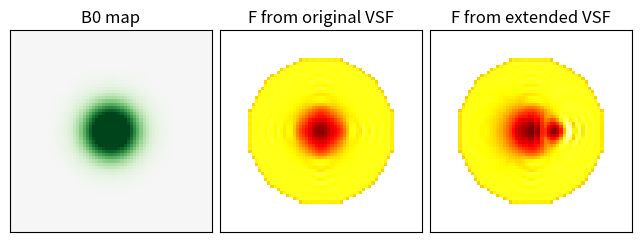

Recreate this plot in Python.
import sys
import numpy as np

# This file is designed to implement (and expand) the voxel spread function approach to B0 inhomogeneity 
# handling for GRE and ASE data, as introduced by Yablonskiy, et al. (2012)
# There are some deviations compared to the implementation in Yablonskiy. e.g. for efficiency the 
# summation over q and m are reversed in our approach.
# In the code, variables k and q also include a factor 2pi that they do not in the paper.
# To simulate long EPI readout, we have also added an extended VSF approach.

########################
# Settings and Utility #
########################

COMPLEX_TYPE = np.complex128 # Can use np.complex64 (single precision) to save memory (but somehow not computation time?)


def calculate_central_differences_in_image_axes(image_arr, voxel_size_arr=None):
    """Calculates the central differences of the image along every axis. 
    If voxel_size_arr is specified, the gradient is scaled by that distance in each axis, otherwise a spacing of 1 between voxels is assumed.

    Args:
        image_arr (ndarray): numeric, of any shape. contains image information (e.g. B0 field)
        voxel_size_arr (ndarray, optional): numeric, should be of shape (n,) where n is the number of dimensions of image_arr. 
        Defaults to None, which corresponds to a distance of 1 between voxels.

    Returns:
        tuple with n elements, where n is the number of dimensions of image_arr: Every element is an array of the same shape as
        image_arr, corresponding to the gradient of the image along the respective axis
    """
    if voxel_size_arr is None:
        voxel_size_arr = np.ones(image_arr.ndim)
    diff_arr_list = np.gradient(image_arr, *voxel_size_arr)

    return tuple(diff_arr_list)


def calculate_k(gamma_G, k_0, t):
    """Calculate k-space shift due to magnetic field gradient G at time t, given an initial displacement k_0.
    Output k will be in rad, thus include the factor 2pi, unlike the definition in Yablonkiy.
    This definition is consistent with our 2025 paper.
    Using the indicated units is recommended, but alternative unit scaling can be used at your own peril.

    Args:
        gamma_G (scalar or ndarray): The gradient magnetic field G scaled with gyromagnetic ratio to be in unit [rad Hz/mm].
        k_0 (scalar or ndarray): K-space displacement at time 0 in unit [rad/mm].
        Usually should be close to 0, unless x/y/z shimming is performed.
        t (scalar or ndarray): Time since spins were refocused (either excitation or spin echo) in unit [s].

    Returns:
        scalar or ndarray: k-space shift in unit [rad/mm]. Same shape as inputs.
    """
    return gamma_G * t + k_0


def calculate_k_grid(n_voxels, voxel_size, n_voxels_acq=None):
    """Define k-space grid in 1 dimension in unit [rad/mm].
    Grid spacing same as in Yablonskiy equation [5], but factor 2pi is integrated in k.
    Using the indicated units is recommended, but alternative unit scaling can be used at your own peril.

    Args:
        n_voxels (integer): number of voxels in k-space
        voxel_size (float): size of voxels in k-space in unit [mm]
        n_voxels_acq (integer, optional): The size of the acquisition matrix along the chosen axis. May differ from the 
        image matrix due to interpolation. Should ignore parallel imaging or partial fourier at this point.
        If the given axis is a through-plane axis in 2D imaging, choose the value 1 here, as the k-space was only sampled 
        for k=0 along that direction. Defaults to None, which means n_voxels_acq=n_voxels

    Returns:
        ndarray: k-space grid in unit [rad/mm], of shape (n_voxels,)
    """
    # Like k defined in Yablonskiy, but multiplied by 2 pi
    k_grid_arr = calculate_q_grid(n_voxels, n_voxels_acq=n_voxels_acq) * voxel_size
    return k_grid_arr


def calculate_q(gamma_G, k_0, t, voxel_size):
    """Calculate q shift due to magnetic field gradient G at time t, given an initial displacement k_0.
    q is defined as a k-space vector rescaled by the voxel size, as defined in Yablonskiy.
    Output k will be in rad, thus include the factor 2pi, unlike the definition in Yablonkiy.
    Using the indicated units is recommended, but alternative unit scaling can be used at your own peril.

    Args:
        gamma_G (scalar or ndarray): The gradient magnetic field G scaled with gyromagnetic ratio to be in unit [rad Hz/mm].
        k_0 (scalar or ndarray): K-space displacement at time 0 in unit [rad/mm].
        Usually should be close to 0, unless x/y/z shimming is performed.
        t (scalar or ndarray): Time since spins were refocused (either excitation or spin echo) in unit [s].
        voxel_size (scalar or ndarray): Size of voxels in the gradient direction in unit [mm].
        Should be acquisition size, not reconstruction size, as the acquisition is what matters for dephasing.

    Returns:
        scalar or ndarray: q shift in unit [rad]. Same shape as inputs.
    """
    return calculate_k(gamma_G, k_0, t) * voxel_size


def calculate_q_grid(n_voxels, n_voxels_acq=None):
    """Define q grid in 1 dimension in unit [rad].
    Grid spacing same as in Yablonskiy equation [5], but factor 2pi is integrated in k.
    Using the indicated units is recommended, but alternative unit scaling can be used at your own peril.

    Args:
        n_voxels (integer): number of voxels in k-space
        n_voxels_acq (integer, optional): number of actually acquired voxels in k-space (in case image is interpolated). 
        If None is provided, ignore it (i.e. no interpolation)
        n_voxels_acq (integer, optional): The size of the acquisition matrix along the chosen axis. May differ from the 
        image matrix due to interpolation. Should ignore parallel imaging or partial fourier at this point.
        If the given axis is a through-plane axis in 2D imaging, choose the value 1 here, as the k-space was only sampled 
        for k=0 along that direction. Defaults to None, which means n_voxels_acq=n_voxels

    Returns:
        ndarray: q grid in unit [rad], of shape (n_voxels,) (shape is (n_voxels_acq,), if provided)
    """
    if n_voxels_acq is None: 
        q_grid_arr = 2*np.pi * (-1./2. + (np.arange(n_voxels)+1)/n_voxels)
    else:
        # The q-space should have a number of of spaces equal to the acquired data points. But the minimum and maximum
        # values should be rescaled (compared to +-pi) to account for the lower resolution than in the reconstructed image.
        q_grid_arr = calculate_q_grid(n_voxels_acq) * n_voxels_acq/n_voxels
    return q_grid_arr


def calculate_phi(gamma_deltaB, phi_0, t):
    """Calculate the phase due to magnetic field inhomogeneity delta B0 at a time t, like in Yablonskiy equation [12].
    Using the indicated units is recommended, but alternative unit scaling can be used at your own peril.

    Args:
        gamma_deltaB (scalar or ndarray): The magnetic field off-resonance delta B0 scaled with gyromagnetic ratio to be in unit [rad Hz].
        phi_0 (scalar or ndarray): Phase at time 0 in unit [rad].
        t (scalar or ndarray): Time since spins were refocused (either excitation or spin echo) in unit [s].

    Returns:
        scalar or ndarray: phase phi in unit [rad]. Same shape as inputs.
    """
    return gamma_deltaB * t + phi_0


def shift_arr_allaxes(arr, delta_m_list):
    """Shift the values in arr by delta_m_list[i] indices along each axis index i.

    Args:
        arr (ndarray): array of any shape
        delta_m_list (list of integers): list of length arr.ndim. For each value in this list, shift the 
        arr along the corresponding axis by the provided delta_m entry.

    Returns:
        ndarray: array of same shape as arr, but with shifted values.
    """
    minus_delta_m_tuple = tuple([-delta_m for delta_m in delta_m_list])
    axis_tuple = tuple([i for i in range(len(delta_m_list))])
    shifted_arr = np.roll(arr, shift=minus_delta_m_tuple, axis=axis_tuple)
    for axis, delta_m in enumerate(delta_m_list):
        # Have to set the wrapped values to 0.
        if delta_m < 0: # If roll is towards positive indices, set beginning to 0.
            sl = [slice(None)] * shifted_arr.ndim
            sl[axis] = slice(-delta_m)
            shifted_arr[tuple(sl)] = 0.
        elif delta_m > 0: # If roll is towards negative indices, set end to 0.
            sl = [slice(None)] * shifted_arr.ndim
            sl[axis] = slice(-delta_m, None)
            shifted_arr[tuple(sl)] = 0
    return shifted_arr


def shift_arr(arr, axis, delta_m):
    """Shift the values in arr by delta_m indices along the chosen axis.
    The output has the same shape as arr.
    Values that wrap around are set to 0.
    This is the new implementation, which calls the multidim shift along one axis.

    Args:
        arr (ndarray): array of any shape
        axis (integer): index of axis along which the shift happens. Must be compatible with arr.
        delta_m (integer): integer number of voxels to define the distance of the shift.

    Returns:
        ndarray: array of same shape as arr, but with shifted values.
    """
    delta_m_list = [0 for i in range(arr.ndim)]
    delta_m_list[axis] = delta_m
    shifted_arr = shift_arr_allaxes(arr, delta_m_list)
    return shifted_arr


def apply_kspace_mask(arr, mask):
    """Transforms arr into k-space, then multiplicatively applies the mask and transforms the 
    output back into image pspace.

    Args:
        arr (ndarray): array of any shape, usually representing an n-dimensional image.
        mask (ndarray): array of same shape as arr, representing the weighting of different points in k-space.

    Returns:
        ndarray: array of same shape as arr, but after application of mask as a k-space filter.
    """
    kspace_arr = np.fft.fftshift(np.fft.fftn(arr))
    masked_kspace_arr = kspace_arr * mask
    modified_arr = np.fft.ifftn(np.fft.fftshift(masked_kspace_arr))
    return modified_arr


################################
# Functions voxel spread terms #
################################


def calculate_original_voxel_spread_function_1axis(q_background_arr, axis, delta_m_arr, n_voxels_acq=None):
    """ Calculates the voxel spread function (eta) along a single dimension, as defined in Equation [18] from Yablonskiy.
    The dependence on voxel location n is encoded in the array shape, which is taken over from q_background_arr.
    The dependence on voxel location m is encoded as an offset delta_m relative to n along the specified axis.
    This re-definition of m seemed to make the implementation more efficient, as we can apply functions to all
    different voxels n at the same time.
    In contrast to Yablonskiy's definition, we divide by the number of voxels to stay consistent with their equation [14].
    Also note that q needs to be divided by 2pi in the sinc term, since we have a different scaling of q compared to 
    Yablonskiy.
    Note that compared to Yablonskiy's definition, we flip the order of summation over q and delta_m. That is why all 
    delta_m in the given axis need to be provided at the same time in delta_m_arr. With this strategy, the structure 
    of equation is a bit different than in Yablonskiy, but this function is actually much faster (about factor 2), 
    because we can simply shift a lot of the results of the sinc-calcations rather than re-calculating them for each 
    delta_m.
    Careful: all delta_m in delta_m_arr are applied along the same axis here! This is not the same term as the 
    delta_m_list used in other functions, which contains one delta_m per axis.

    Args:
        q_background_arr (ndarray): q shift due to field gradients in unit [rad]. Should have same shape as the
        image and defines the q shift along the specified axis at each location.
        axis (int): Axis along which the voxel spread function is calculated and along which the voxel offsets 
        delta_m are applied.
        delta_m_arr (ndarray): 1 dimensional array, definining all delta_m shifts that should be evaluated along
        the given axis.
        n_voxels_acq (integer, optional): The size of the acquisition matrix along the chosen axis. May differ from the 
        image matrix due to interpolation. Should ignore parallel imaging or partial fourier at this point.
        If the given axis is a through-plane axis in 2D imaging, choose the value 1 here, as the k-space was only sampled 
        for k=0 along that direction. Defaults to None, which means n_voxels_acq=q_background_arr.shape[axis]

    Returns:
        ndarray of shape ((delta_m_arr.size) + q_background_arr.shape): Voxel spread function calculated for each 
        delta_m (first axis) and each image location (remaining axes) for the defined axis and delta_m values.
    """
    result_shape = (len(delta_m_arr),) + q_background_arr.shape
    n_voxels = q_background_arr.shape[axis]
    q_grid_arr = calculate_q_grid(n_voxels, n_voxels_acq=n_voxels_acq) # Define q values corresponding to this k-space

    result_arr = np.zeros(result_shape, dtype=COMPLEX_TYPE)
    # Equation [18] from Yablonskiy, but divide by n_voxels
    for i, q in enumerate(q_grid_arr):
        
        sinc_term = np.sinc((q-q_background_arr)/(2*np.pi))
        for i, delta_m in enumerate(delta_m_arr):
            sinc_term_m = shift_arr(sinc_term, axis, delta_m)
            result_arr[i] += sinc_term_m * np.exp(-1.0j * q * delta_m, dtype=COMPLEX_TYPE)
    result_arr /= n_voxels
    
    return result_arr


def calculate_extended_voxel_spread_function_1axis(q_background_arr, axis, delta_m_arr, n_voxels_acq=None,
                                                   q_velocity=None, g_background_arr=None, 
                                                   b0_background_arr=None, r2s_arr=None, r2p_arr=None):
    """Calculates the extended voxel spread function (eta) along a single dimension.

    This implementation extends the original voxel spread function of Yablonskiy by
    accounting for signal evolution during k-space traversal. The model incorporates:
    - Finite k-space traversal velocity (q_velocity), causing additional phase accrual
      and relaxation effects during readout.
    - Background gradient fields (g_background_arr).
    - B0 off-resonance effects (b0_background_arr).
    - R2/R2* decay (r2s_arr).
    - R2' dephasing and rephasing effects (r2p_arr).

    As in calculate_original_voxel_spread_function_1axis(), the dependence on voxel
    location n is encoded in the image dimensions and the dependence on voxel location
    m is encoded through offsets delta_m relative to n along the specified axis.
    The implementation evaluates all delta_m values simultaneously by exchanging the
    summation order over q and delta_m, improving computational efficiency.

    The formulation reduces to the original voxel spread function in the limit of
    infinite q_velocity and zero background field or relaxation effects.

    Careful: all delta_m in delta_m_arr are applied along the same axis here!
    This is not the same term as the delta_m_list used in other functions, which
    contains one delta_m array per axis.

    Args:
        q_background_arr (ndarray): q shift due to field gradients in unit [rad].
            Should have the same shape as the image and defines the q shift along
            the specified axis at each location.
        axis (int): Axis along which the voxel spread function is calculated and
            along which the voxel offsets delta_m are applied.
        delta_m_arr (ndarray): One-dimensional array defining all delta_m shifts
            that should be evaluated along the given axis.
        n_voxels_acq (integer, optional): Size of the acquisition matrix along the
            chosen axis. May differ from the image matrix due to interpolation.
            For a through-plane axis in 2D imaging, use 1.
            Defaults to None, corresponding to q_background_arr.shape[axis].
        q_velocity (float, optional): Velocity at which q-space is traversed during readout. 
            Unit should usually be rad/s.
            Defaults to np.inf, corresponding to instantaneous acquisition and therefore the original VSF formulation.
        g_background_arr (ndarray, optional): Background magnetic field gradient
            along the specified axis.
        b0_background_arr (ndarray, optional): B0 offset map in unit compatible with q_velocity. Should be scaled by gamma,
            so usually unit rad*Hz.
        r2s_arr (ndarray, optional): R2 (for ASE) or R2* (for GRE) relaxation rate map.
        r2p_arr (ndarray, optional): R2' relaxation rate map (for ASE, should be 0 for GRE).

    Returns:
        ndarray of shape ((delta_m_arr.size) + q_background_arr.shape):
            Extended voxel spread function calculated for each delta_m (first axis)
            and each image location (remaining axes).
    """
    if q_velocity is None:
        q_velocity = np.inf
        # If q_velocity not supplied, assume it is infinite (i.e. original VSF model as q/q_velocity becomes 0)
    if g_background_arr is None:
        # If g_background_arr not supplied, assume no background gradient magnetic fields
        g_background_arr = np.zeros_like(q_background_arr)
    if b0_background_arr is None:
        # If b0_background_arr not supplied, assume no b0 inhomogeneity
        b0_background_arr = np.zeros_like(q_background_arr)
    if r2s_arr is None:
        # If r2s_arr not supplied, assume no R2* (or R2) decay during readout
        r2s_arr = np.zeros_like(q_background_arr)
    if r2p_arr is None:
        # If r2p_arr not supplied, assume no R2' decay during readout
        r2p_arr = np.zeros_like(q_background_arr)

    result_shape = (len(delta_m_arr),) + q_background_arr.shape
    n_voxels = q_background_arr.shape[axis]
    q_grid_arr = calculate_q_grid(n_voxels, n_voxels_acq=n_voxels_acq) # Define q values corresponding to this k-space
    voxel_size = 3.5 # voxel size in mm. TODO: Make this properly user-selectable.

    result_arr = np.zeros(result_shape, dtype=COMPLEX_TYPE)

    # Equation [18] from Yablonskiy, but divide by n_voxels
    for i, q in enumerate(q_grid_arr):        
        # Modified sinc term to account for finite q_velocity, causing change in phase and r2* during readout
        sinc_term = np.sinc((q*(1 - g_background_arr/q_velocity*voxel_size)-q_background_arr)/(2*np.pi)).astype(COMPLEX_TYPE)
        # In case your images are GRE, set r2s to your R2* values and leave r2p (representing R2') zero.
        # In case your images are ASE, set r2s to your R2 values and r2p to your R2' values.
        # This formula should work in either case, as it models the monotonous R2/R2* decay after excitation, 
        # but dephasing and rephasing of R2' arond spin echo.
        sinc_term *= np.exp(q/q_velocity * (-r2s_arr - r2p_arr*np.sign(q/q_velocity) + 1.0j * b0_background_arr)) 
        for i, delta_m in enumerate(delta_m_arr):
            sinc_term_m = shift_arr(sinc_term, axis, delta_m)
            result_arr[i] += sinc_term_m * np.exp(-1.0j * q * delta_m, dtype=COMPLEX_TYPE)
    result_arr /= n_voxels
    
    return result_arr


def calculate_voxel_spread_function_throughplane(q_background_arr, axis, delta_m_arr):
    """Calculates the through-plane approximation of the voxel spread function.

    For axes along which only a single k-space sample was acquired
    (n_voxels_acq = 1), the voxel spread function simplifies to a shifted sinc
    function and does not require summation over q values. As in the other VSF
    implementations, all delta_m values along the specified axis are evaluated
    simultaneously for improved efficiency.

    Careful: all delta_m in delta_m_arr are applied along the same axis here!
    This is not the same term as the delta_m_list used in other functions, which
    contains one delta_m array per axis.

    Args:
        q_background_arr (ndarray): q shift due to field gradients in unit [rad]. Should have same shape as the
        image and defines the q shift along the specified axis at each location.
        axis (int): Axis along which the voxel spread function is calculated and along which the voxel offsets 
        delta_m are applied.
        delta_m_arr (ndarray): 1 dimensional array, definining all delta_m shifts that should be evaluated along
        the given axis.

    Returns:
        ndarray of shape ((delta_m_arr.size) + q_background_arr.shape): Voxel spread function for through-plane direction 
        calculated for each delta_m (first axis) and each image location (remaining axes) for the defined axis and delta_m 
        values.
    """
    result_shape = tuple([delta_m_arr.size] + list(q_background_arr.shape))
    result_arr = np.zeros(result_shape, dtype=COMPLEX_TYPE)

    sinc_term = np.sinc(q_background_arr / (2 * np.pi))
    for i, delta_m in enumerate(delta_m_arr):
        sinc_term_m = shift_arr(sinc_term, axis, delta_m)
        result_arr[i] = sinc_term_m
    return result_arr


def calculate_voxel_spread_function_1axis(q_background_arr, axis, delta_m_arr, n_voxels_acq=None,
                                          q_velocity=None, g_background_arr=None, 
                                          b0_background_arr=None, r2s_arr=None, r2p_arr=None):
    """Calculates the voxel spread function along a single axis.

    This wrapper automatically selects the appropriate voxel spread function model:

    - Through-plane approximation, if n_voxels_acq == 1.
    - Original Yablonskiy voxel spread function, if q_velocity is not supplied.
    - Extended voxel spread function, if q_velocity is supplied.

    Args:
        q_background_arr (ndarray): q shift due to field gradients in unit [rad].
            Should have the same shape as the image and defines the q shift along
            the specified axis at each location.
        axis (int): Axis along which the voxel spread function is calculated and
            along which the voxel offsets delta_m are applied.
        delta_m_arr (ndarray): One-dimensional array defining all delta_m shifts
            that should be evaluated along the given axis.
        n_voxels_acq (integer, optional): Size of the acquisition matrix along the
            chosen axis. If equal to 1, the through-plane approximation is used.
        q_velocity (float, optional): Velocity at which q-space is traversed during
            readout. If omitted, the original VSF formulation is used.
        g_background_arr (ndarray, optional): Background magnetic field gradient
            along the specified axis.
        b0_background_arr (ndarray, optional): B0 offset map.
        r2s_arr (ndarray, optional): R2 or R2* relaxation rate map.
        r2p_arr (ndarray, optional): R2' relaxation rate map.

    Returns:
        ndarray of shape ((delta_m_arr.size) + q_background_arr.shape):
            Voxel spread function calculated for each delta_m (first axis) and
            each image location (remaining axes).
    """
    if n_voxels_acq is not None and n_voxels_acq == 1:
        # If the numbers of acquired voxels along the axis is specified and exactly 1, we are in a through-plane dephasing situation.
        # In that case, apply the through-plane estimation of the voxel spread function.
        return calculate_voxel_spread_function_throughplane(q_background_arr, axis, delta_m_arr)
    if q_velocity is None:
        # Use original VSF calculation in case of no supplied q_velocity
        return calculate_original_voxel_spread_function_1axis(q_background_arr, axis, delta_m_arr, n_voxels_acq=n_voxels_acq)
    else:
        # Otherwise use extended VSF calculation with provided values.
        return calculate_extended_voxel_spread_function_1axis(q_background_arr, axis, delta_m_arr, n_voxels_acq=n_voxels_acq,
                                                              q_velocity=q_velocity, g_background_arr=g_background_arr, 
                                                              b0_background_arr=b0_background_arr, r2s_arr=r2s_arr, r2p_arr=r2p_arr)


def precompute_vsf_allm_allaxes(q_background_arr_list, delta_m_arr_list, readout_axis=None, n_voxels_acq_list=None,
                                q_velocity=None, g_background_arr_list=None, b0_background_arr=None, 
                                r2s_arr=None, r2p_arr=None
                                ):
    """Calculates the voxel spread function (eta) along each axis and delta_m and saves them in a big array.
    The dependence on voxel location n is encoded in the array shape, which is taken over from the shape of the
    q_background_arr entries.
    The dependence on voxel location m is encoded as an offset delta_m relative to n.
    The delta_m_arr values should be defined along each axis, by providing them as a list of length q_background_arr_list.
    This re-definition of m seemed to make the implementation more efficient, as we can apply functions to all
    different voxels n at the same time.
    For each axis, either the standard voxel spread function or the through-plane variant is used, depending on
    if more than 1 voxel was acquired along that axis (as specified in n_voxels_acq_list).

    Args:
        q_background_arr_list (list of ndarrays): List of q shifts due to field gradients in unit [rad].
            List should have length equal to the number of image dimensions and each entry should have the same shape
            as the image, defining the q shift in the corresponding direction at each location.
        delta_m_arr_list (list of integer ndarrays): List of same length as q_background_arr_list. Used to define the 
            location m array for all shifts relative to n along each axis.
        n_voxels_acq_list (list of integers, optional): The size of the acquisition matrix along each axis. May differ from 
	        the image matrix due to interpolation. Should ignore parallel imaging or partial fourier at this point.
	        If a given axis is a through-plane axis for 2D imaging, you should choose the value 1 here, as 
            the k-space was only sampled for k=0 along that direction. Defaults to None, meaning acquired voxels equal image shape.
        readout_axis (int, optional): Axis corresponding to the k-space readoutdirection. The extended VSF model is only applied 
            along this axis when q_velocity is supplied.
        q_velocity (float, optional): Velocity at which q-space is traversed during readout. If None, the original VSF model is 
            used along all axes.
        g_background_arr_list (list of ndarrays, optional): Background magnetic field gradient maps for each axis. Must have the 
            same length as q_background_arr_list.
        b0_background_arr (ndarray, optional): B0 map used by the extended VSF model.
        r2s_arr (ndarray, optional): R2 or R2* relaxation rate map used by the extended VSF model.
        r2p_arr (ndarray, optional): R2' relaxation rate map used by the extended VSF model.

    Returns:
        ndarray: Shape [n_axes, n_m] + image.shape, contains the voxel spread function for each axis direction and each
        corresponding delta_m.
    """
    n_axes = len(q_background_arr_list)
    largest_m_number = max([arr.size for arr in delta_m_arr_list])
    per_axis_per_m_vsf_arr_arr = np.zeros(tuple([n_axes, largest_m_number] + list(q_background_arr_list[0].shape)), dtype=COMPLEX_TYPE)

    if g_background_arr_list is None:
        g_background_arr_list = [None]*n_axes
    if q_background_arr_list is None:
        q_background_arr_list = [None]*n_axes
    # Pre-compute the voxel spread function at each delta m along each axis
    for axis in range(n_axes):
        # Only apply the q_velocity along the readout axis
        axis_q_velocity = q_velocity if ((readout_axis is not None) and (axis == readout_axis)) else None
        n_voxels_acq = None if n_voxels_acq_list is None else n_voxels_acq_list[axis]
        n_delta_m = delta_m_arr_list[axis].size
        delta_m_slice = np.arange(n_delta_m, dtype=np.int32)
        print(f"Precomputing VSF for axis {axis+1}/{n_axes}")
        per_axis_per_m_vsf_arr_arr[axis, delta_m_slice] = calculate_voxel_spread_function_1axis(
            q_background_arr_list[axis], axis, delta_m_arr_list[axis], n_voxels_acq=n_voxels_acq,
            q_velocity=axis_q_velocity, g_background_arr=g_background_arr_list[axis], b0_background_arr=b0_background_arr, 
            r2s_arr=r2s_arr, r2p_arr=r2p_arr
            )

    # Print memory size of array, as that can get quite big for big arrays and large delta m.
    print(f"Size of per_axis_per_m_vsf_arr_arr in bytes: {sys.getsizeof(per_axis_per_m_vsf_arr_arr)}")

    return per_axis_per_m_vsf_arr_arr


#########################################
# Functions related to signal summation #
#########################################


def sum_voxel_contributions_allaxes(sigma_arr, phi_background_arr, q_background_arr_list, m_width, readout_axis=None,
                                    n_voxels_acq_list=None, q_velocity=None, g_background_arr_list=None, b0_background_arr=None, 
                                    r2s_arr=None, r2p_arr=None, kspace_mask=None):
    """Implements the summation over all delta_m of the signal contributions,
    as given in Yablonskiy equation [16].

    The dependence on voxel location n is encoded in the array shape, which is
    taken over from sigma_arr. The dependence on voxel location m is encoded as
    an offset delta_m relative to n along each image axis. This re-definition of
    m allows the calculation to be vectorized over all voxel locations n
    simultaneously.

    For each combination of delta_m offsets, the quantity psi_m is assembled
    according to Yablonskiy equation [19] by multiplying the voxel spread
    function contributions from all axes and applying the corresponding phase
    shift. The resulting contribution is multiplied with the shifted source
    signal sigma_m and accumulated into the final result.

    This function pre-computes the voxel spread functions for all axes and
    delta_m values and stores them in a large intermediate array. This improves
    performance but can result in substantial memory usage. For large datasets
    or large m_width values, it may be preferable to process the image in
    sub-regions.

    Args:
        sigma_arr (ndarray): MR image free of artifact-induced signal spreading.
            Should have the shape of the image.
        phi_background_arr (ndarray): Background phase phi in units of [rad].
            Should have the same shape as sigma_arr.
        q_background_arr_list (list of ndarrays): List of q shifts due to field
            gradients in units of [rad]. The list should have length
            phi_background_arr.ndim and each entry should have image shape,
            defining the q shift along the corresponding direction.
        m_width (integer): Number of delta_m steps to evaluate in positive and
            negative directions of each axis. A total of 2*m_width+1 shifts are
            evaluated along each axis, corresponding to
            (2*m_width+1)^n_axes total delta_m combinations.
        readout_axis (int, optional): Axis corresponding to the k-space readout
            direction. The extended VSF model is only applied along this axis
            when q_velocity is supplied.
        n_voxels_acq_list (list of integers, optional): Size of the acquisition
            matrix along each image axis. May differ from the image matrix due
            to interpolation. Parallel imaging and partial Fourier effects are
            ignored. For a through-plane direction in 2D imaging, use a value
            of 1. Defaults to None, meaning acquired voxels equal image shape.
        q_velocity (float, optional): Velocity at which q-space is traversed
            during readout. If None, the original VSF formulation is used.
        g_background_arr_list (list of ndarrays, optional): Background magnetic
            field gradient maps for each axis.
        b0_background_arr (ndarray, optional): B0 offset map used by the
            extended VSF model.
        r2s_arr (ndarray, optional): R2 or R2* relaxation rate map used by the
            extended VSF model.
        r2p_arr (ndarray, optional): R2' relaxation rate map used by the
            extended VSF model.
        kspace_mask (ndarray, optional): K-space filter or sampling mask to be
            applied to the final image after summation.

    Returns:
        ndarray: Image with all voxel signal contributions summed according to
        the voxel spread function model. The output has the same shape as
        sigma_arr.
    """
    exp_phi_background_arr = np.exp(1.0j*phi_background_arr, dtype=COMPLEX_TYPE)

    n_axes = sigma_arr.ndim
    m_width_arr = np.ones(n_axes)*m_width
    if n_voxels_acq_list is not None:
        # For through-plane axes, should not take any delta_m there (to my current understanding)
        m_width_arr[np.array(n_voxels_acq_list) == 1] = 0
    # Define the steps of m we look at
    delta_m_arr_list = [np.arange(-axis_m_width, axis_m_width+1, dtype=np.int32) for axis_m_width in m_width_arr]
    
    per_axis_per_m_vsf_arr_arr = precompute_vsf_allm_allaxes(
        q_background_arr_list, delta_m_arr_list, readout_axis=readout_axis, n_voxels_acq_list=n_voxels_acq_list,
        q_velocity=q_velocity, g_background_arr_list=g_background_arr_list, b0_background_arr=b0_background_arr, 
        r2s_arr=r2s_arr, r2p_arr=r2p_arr,
        )

    index_grids_delta_m = np.meshgrid(*([np.arange(len(arr)) for arr in delta_m_arr_list])) # Define the delta_m_grid in each image axis

    n_points_index_grid = index_grids_delta_m[0].size

    result_arr = np.zeros(sigma_arr.shape, dtype=COMPLEX_TYPE)
    for delta_m_grid_index in range(n_points_index_grid):
        # Construct the delta_m and its index across each axis (for an arbitrary number of axes)
        index_delta_m_list = [grid.ravel()[delta_m_grid_index] for grid in index_grids_delta_m]
        delta_m_list = [delta_m_arr[index_delta_m] for delta_m_arr, index_delta_m in zip(delta_m_arr_list, index_delta_m_list)]
        
        # Assemble psi m like in equation [19] of Yablonskiy
        psi_m = np.ones(sigma_arr.shape, dtype=COMPLEX_TYPE)
        # Multiply the voxel spread functions
        for axis in range(n_axes):
            psi_m *= per_axis_per_m_vsf_arr_arr[axis, index_delta_m_list[axis]]
        psi_m *= shift_arr_allaxes(exp_phi_background_arr, delta_m_list)
        # Multiply psi with sigma to get signal
        sigma_m = shift_arr_allaxes(sigma_arr, delta_m_list)
        result_arr += psi_m*sigma_m
    
    if kspace_mask is not None:
        # Apply mask in k-space to data
        result_arr = apply_kspace_mask(result_arr, kspace_mask)
    
    return result_arr


def calculate_f_factor_similarity_approx_allaxes(s_arr, phi_background_arr, q_background_arr_list, m_width, 
                                                 readout_axis=None,n_voxels_acq_list=None, q_velocity=None, 
                                                 g_background_arr_list=None, b0_background_arr=None, 
                                                 r2s_arr=None, r2p_arr=None, kspace_mask=None):
    """Calculates the f-factor along all image axes using the similarity approximation.

    The f-factor represents the multiplicative signal attenuation caused by
    intravoxel dephasing and voxel spreading, as defined in Yablonskiy
    equation [23]. The calculation uses the similarity approximation from
    equation [21], where the artifact-free signal sigma is approximated by
    the measured signal magnitude.

    The voxel spread function model is evaluated for all relevant voxel
    offsets and used to estimate the signal contributions that would be
    received from neighboring voxels. The resulting signal is normalized by
    the measured signal magnitude to obtain the local attenuation factor.

    Args:
        s_arr (ndarray): Measured MR image from the scanner. May be magnitude
            or complex-valued and can have arbitrary image dimensionality.
        phi_background_arr (ndarray): Background phase phi in units of [rad].
            Should have the same shape as s_arr.
        q_background_arr_list (list of ndarrays): List of q shifts due to field
            gradients in units of [rad]. The list should have length
            phi_background_arr.ndim and each entry should have image shape,
            defining the q shift along the corresponding direction.
        m_width (integer): Number of delta_m steps to evaluate in positive and
            negative directions of each axis. A total of 2*m_width+1 shifts are
            evaluated along each axis, corresponding to
            (2*m_width+1)^n_axes total delta_m combinations.
        readout_axis (int, optional): Axis corresponding to the k-space readout
            direction. The extended VSF model is only applied along this axis
            when q_velocity is supplied.
        n_voxels_acq_list (list of integers, optional): Size of the acquisition
            matrix along each image axis. May differ from the image matrix due
            to interpolation. Parallel imaging and partial Fourier effects are
            ignored. For a through-plane direction in 2D imaging, use a value
            of 1. Defaults to None, meaning acquired voxels equal image shape.
        q_velocity (float, optional): Velocity at which q-space is traversed
            during readout. If None, the original VSF formulation is used.
        g_background_arr_list (list of ndarrays, optional): Background magnetic
            field gradient maps for each axis.
        b0_background_arr (ndarray, optional): B0 offset map used by the
            extended VSF model. Should be scaled by gamma and have unit rad*Hz.
        r2s_arr (ndarray, optional): R2 or R2* relaxation rate map used by the
            extended VSF model.
        r2p_arr (ndarray, optional): R2' relaxation rate map used by the
            extended VSF model.
        kspace_mask (ndarray, optional): k-space filter or sampling mask to be
            applied to the resulting image before calculating the f-factor.

    Returns:
        ndarray: f-factor map with the same shape as the input image. Values
        represent the estimated multiplicative signal attenuation caused by
        dephasing and voxel spreading according to the similarity
        approximation.
    """
    voxel_contributions_arr = sum_voxel_contributions_allaxes(
        np.absolute(s_arr), phi_background_arr, q_background_arr_list, m_width, readout_axis=readout_axis, n_voxels_acq_list=n_voxels_acq_list,
        q_velocity=q_velocity, g_background_arr_list=g_background_arr_list, b0_background_arr=b0_background_arr, r2s_arr=r2s_arr, r2p_arr=r2p_arr,
        kspace_mask=kspace_mask)
    voxel_contributions_arr /= np.absolute(s_arr)
    return np.absolute(voxel_contributions_arr)


#####################################
# Functions to be applied on images #
#####################################


def calculate_f_factor_for_image(image_arr, b0_arr, m_width, t, voxel_size_arr, n_voxels_acq_list=None, 
                                 phi_0_arr=0., readout_axis=None, q_velocity=None,
                                 r2s_arr=None, r2p_arr=None, kspace_mask=None):
    """Calculates the f-factor for a measured MR image.

    The f-factor represents the multiplicative signal attenuation caused by
    intravoxel dephasing and voxel spreading, as defined in Yablonskiy
    equation [23]. The calculation uses the similarity approximation from
    equation [21], where the artifact-free signal sigma is approximated by
    the measured signal magnitude.

    This function serves as a convenience wrapper around
    calculate_f_factor_similarity_approx_allaxes(). It derives the required
    phase map and q-shift maps from the supplied B0 off-resonance map,
    acquisition time, and voxel geometry before performing the f-factor
    calculation.

    By default, the original voxel spread function formulation is used. If
    q_velocity is provided, the extended voxel spread function model is
    used along the specified readout axis, incorporating effects of finite
    k-space traversal speed, B0 evolution, and relaxation during readout.

    Requires an estimate of the phase at t = 0, given by phi_0_arr. This
    may be obtained from a very early echo or acquisition. In many cases,
    assuming phi_0_arr = 0 is sufficient and is therefore the default.

    Args:
        image_arr (ndarray): Measured MR image from the scanner. May be
            magnitude or complex-valued and can have arbitrary image
            dimensionality.
        b0_arr (ndarray): Magnetic field off-resonance map multiplied by the
            gyromagnetic ratio, in units of [rad Hz]. Should have the same
            shape as image_arr.
        m_width (integer): Number of delta_m steps to evaluate in positive
            and negative directions of each axis. A total of
            2*m_width+1 shifts are evaluated along each axis, corresponding
            to (2*m_width+1)^n_axes total delta_m combinations.
        t (scalar): Time since spin refocusing in units of [s]. For GRE,
            this corresponds to time since excitation. For spin-echo based
            sequences, it corresponds to time since the spin echo.
        voxel_size_arr (ndarray): Voxel size in units of [mm] for each image
            axis. Should have length image_arr.ndim.
        n_voxels_acq_list (list of integers, optional): Size of the
            acquisition matrix along each image axis. May differ from the
            image matrix due to interpolation. Parallel imaging and partial
            Fourier effects are ignored. For a through-plane direction in
            2D imaging, use a value of 1. Defaults to None, meaning acquired
            voxels equal image shape.
        phi_0_arr (ndarray or scalar, optional): Phase at t = 0 in units of
            [rad]. May be estimated from an early-time image. Defaults to 0.
        readout_axis (int, optional): Axis corresponding to the k-space
            readout direction. The extended VSF model is only applied along
            this axis when q_velocity is supplied.
        q_velocity (float, optional): Velocity at which q-space is traversed
            during readout. If None, the original VSF formulation is used.
        r2s_arr (ndarray, optional): R2 or R2* relaxation rate map used by
            the extended VSF model.
        r2p_arr (ndarray, optional): R2' relaxation rate map used by the
            extended VSF model.
        kspace_mask (ndarray, optional): K-space filter or sampling mask to
            be applied before calculating the final f-factor.

    Returns:
        ndarray: f-factor map with the same shape as image_arr. Values
        represent the estimated multiplicative signal attenuation caused by
        dephasing and voxel spreading.
    """
    # Estimate background field gradients from the supplied B0 map.
    gx_arr, gy_arr, gz_arr = calculate_central_differences_in_image_axes(
        b0_arr, voxel_size_arr=voxel_size_arr
    )

    if np.all(phi_0_arr == 0.):
        k_0x_arr = k_0y_arr = k_0z_arr = 0.
    else:
        k_0x_arr, k_0y_arr, k_0z_arr = calculate_central_differences_in_image_axes(
            phi_0_arr, voxel_size_arr=voxel_size_arr
        )

    qx_arr = calculate_q(gx_arr, k_0x_arr, t, voxel_size_arr[0])
    qy_arr = calculate_q(gy_arr, k_0y_arr, t, voxel_size_arr[1])
    qz_arr = calculate_q(gz_arr, k_0z_arr, t, voxel_size_arr[2])

    phi_arr = calculate_phi(b0_arr, phi_0_arr, t)

    f_factor_arr = calculate_f_factor_similarity_approx_allaxes(
        image_arr, phi_arr, [qx_arr, qy_arr, qz_arr], m_width, readout_axis=readout_axis,
        n_voxels_acq_list=n_voxels_acq_list, q_velocity=q_velocity, g_background_arr_list=[gx_arr, gy_arr, gz_arr],
        b0_background_arr=b0_arr, r2s_arr=r2s_arr, r2p_arr=r2p_arr, kspace_mask=kspace_mask,
    )

    return f_factor_arr


################################
# Function to test if it works #
################################


def create_gaussian_test_image(nx, ny, nz, gamma_deltab0):
    # Use normal distribution to define a B0
    def normpdf(x, avg=0, std=1):
        exp_term = np.exp(-0.5 * ((x - avg) / std) ** 2)
        pdf = (1 / (std * np.sqrt(2 * np.pi)) * exp_term)
        return pdf
    
    x_arr = np.linspace(-1, 1, nx).reshape((-1, 1, 1))
    y_arr = np.linspace(-1, 1, ny).reshape((1, -1, 1))
    z_arr = np.linspace(-1, 1, nz).reshape((1, 1, -1))

    test_b0_hz = normpdf(x_arr, 0, 0.2)*normpdf(y_arr, 0, 0.2)*normpdf(z_arr, 0, 0.1)
    test_b0_hz *= gamma_deltab0/np.amax(test_b0_hz)

    test_image = (np.absolute(test_b0_hz/gamma_deltab0) > 0.001).astype(np.float64)

    return test_image, test_b0_hz


def test_on_gaussian(nx=64, ny=64, nz=32, gamma_deltab0=600, m_width=10): # config like ASE EPI images
    import matplotlib.pyplot as plt

    print(f"Testing voxel spread function on image of shape ({nx}, {ny}, {nz}) and {2*m_width+1} delta_m values")
    print(f"Using a 3D gaussian B0 field")

    # Define variables
    test_shape = (nx, ny, nz)
    voxel_size_arr = np.array([3.5, 3.5, 2.9]) # ASE EPI
    n_voxels_acq_list = [nx, ny, 1] # ASE EPI

    test_image, test_b0_hz = create_gaussian_test_image(nx, ny, nz, gamma_deltab0)

    # Parameters for extended VSF
    test_r2_arr = 10 * np.ones_like(test_image)
    test_r2p_arr = 4.2 * np.ones_like(test_image)
    readout_axis = 1
    q_velocity = -2 * np.pi / 0.02282 # divided by readout duration in seconds, ASE EPI configuration
    tau = 0.048 # Try just one tau (in s)
    k_0 = 0.
    phi_0 = 0.

    kspace_mask = None

    # Calculate F with original VSF
    f_factor_orig = calculate_f_factor_for_image(
        test_image, test_b0_hz, m_width, tau, voxel_size_arr, 
        n_voxels_acq_list=n_voxels_acq_list, phi_0_arr=phi_0, 
        kspace_mask=None
    )
    # Calculate F with extended VSF
    f_factor_ext = calculate_f_factor_for_image(
        test_image, test_b0_hz, m_width, tau, voxel_size_arr, 
        n_voxels_acq_list=n_voxels_acq_list, phi_0_arr=phi_0, readout_axis=readout_axis, q_velocity=q_velocity, 
        r2s_arr=test_r2_arr, r2p_arr=test_r2p_arr, 
        kspace_mask=None
    )
    
    # Plot
    plot_slice_index = int(test_shape[2]/2)
    fig, axes = plt.subplots(1, 3, squeeze=True, layout="constrained", figsize=(3*2.1, 2.4), dpi=100)

    axes[0].imshow(test_b0_hz[:,:,plot_slice_index], interpolation='none', 
                   vmin=-400, vmax=400, cmap="PRGn")
    axes[0].set_title("B0 map")
    axes[0].set_xticks([])
    axes[0].set_yticks([])
    axes[1].imshow(f_factor_orig[:,:,plot_slice_index], interpolation='none', 
                   vmin=0, vmax=1.3, cmap="hot")
    axes[1].set_title("F from original VSF")
    axes[1].set_xticks([])
    axes[1].set_yticks([])
    axes[2].imshow(f_factor_ext[:,:,plot_slice_index], interpolation='none', 
                   vmin=0, vmax=1.3, cmap="hot")
    axes[2].set_title("F from extended VSF")
    axes[2].set_xticks([])
    axes[2].set_yticks([])
    
    plt.show()

    print("Done")

if __name__ == "__main__":
    test_on_gaussian(nx=64, ny=64, nz=32, m_width=10) # config like ASE EPI image
